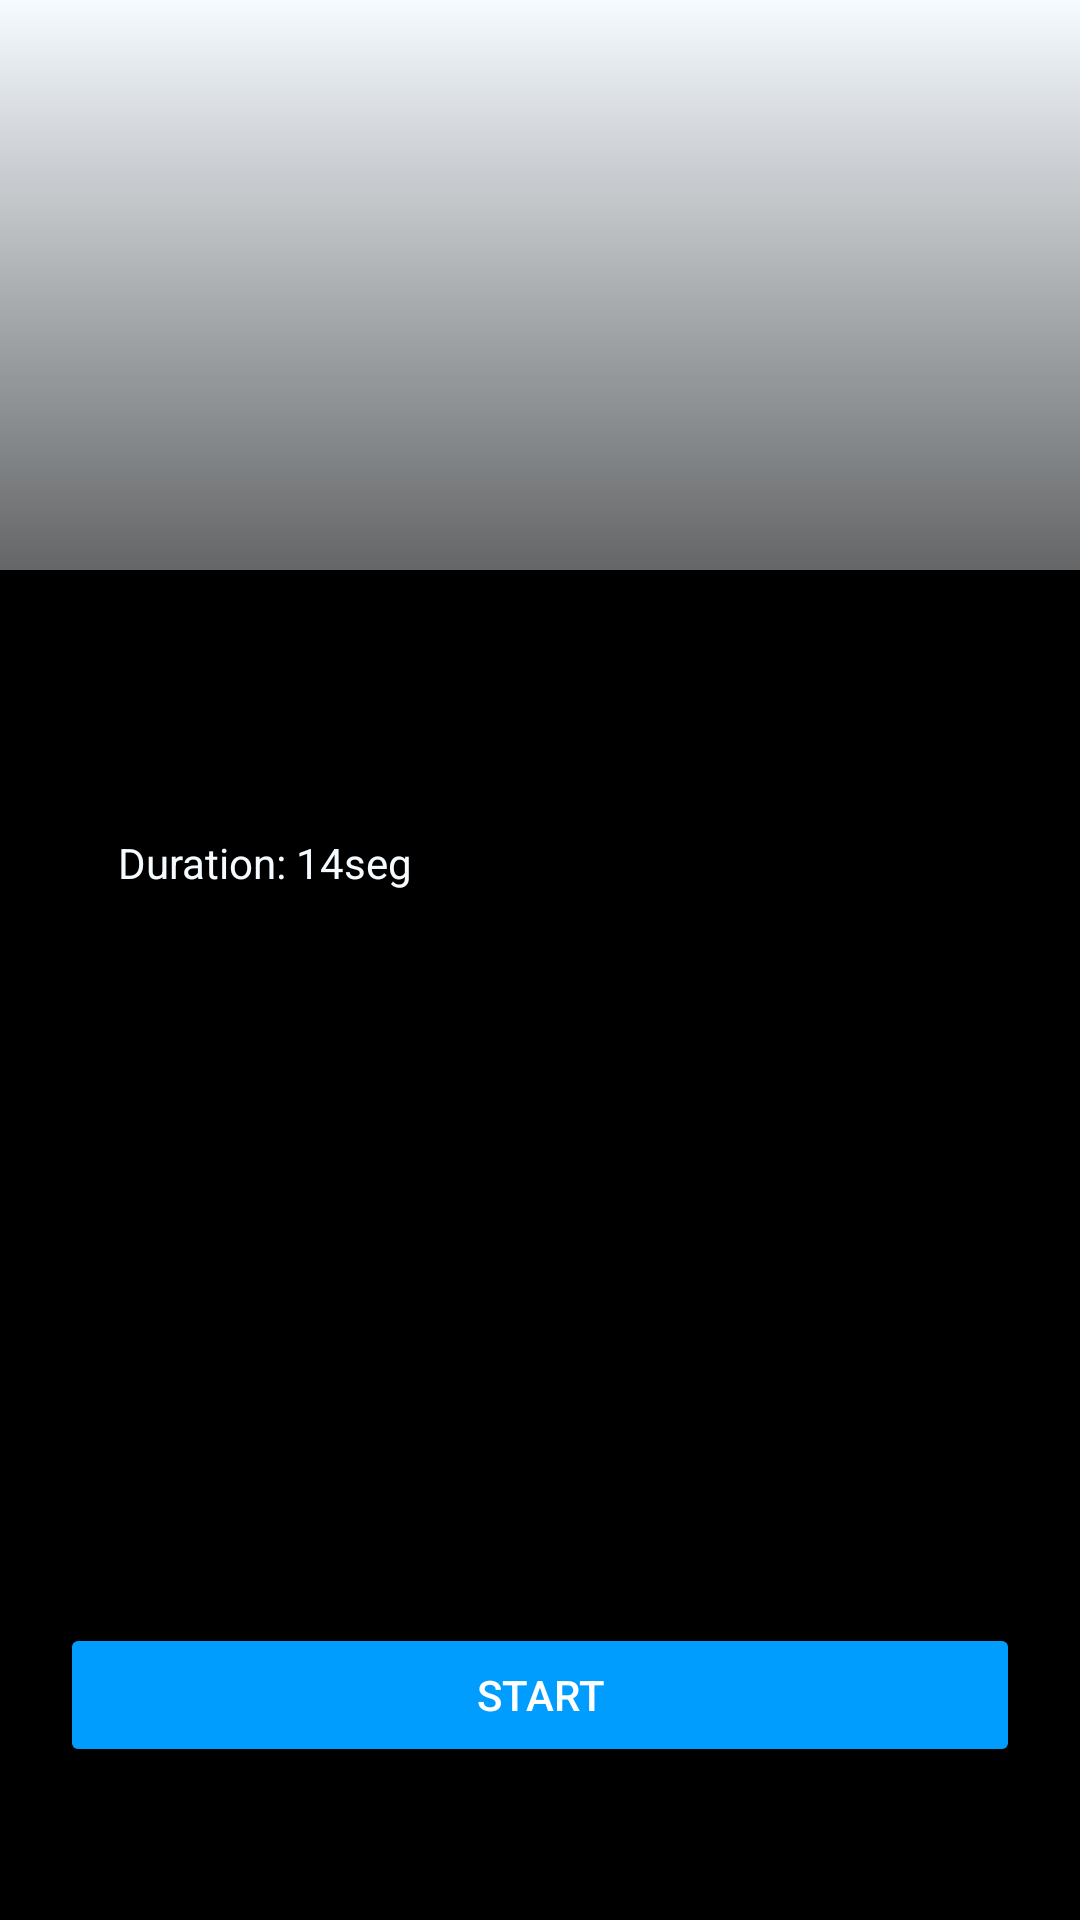

Reconstruct the res/layout file that produces this screen, plus the resources it refers to.
<!-- AndroidManifest.xml: application theme Theme.MoveFit21 -->
<!-- res/layout/activity_side.xml -->
<?xml version="1.0" encoding="utf-8"?>
<androidx.constraintlayout.widget.ConstraintLayout xmlns:android="http://schemas.android.com/apk/res/android"
    xmlns:app="http://schemas.android.com/apk/res-auto"
    xmlns:tools="http://schemas.android.com/tools"
    android:layout_width="match_parent"
    android:layout_height="match_parent"
    tools:context=".SideActivity">

    <androidx.constraintlayout.widget.ConstraintLayout
        android:layout_width="match_parent"
        android:layout_height="match_parent"
        android:background="@color/ATL"
        tools:context=".SquatActivity2">

        <androidx.constraintlayout.widget.ConstraintLayout
            android:id="@+id/constraintLayout3"
            android:layout_width="match_parent"
            android:layout_height="300dp"
            android:background="@color/ATL"
            app:layout_constraintBottom_toTopOf="@+id/constraintLayout3"
            app:layout_constraintEnd_toEndOf="parent"
            app:layout_constraintStart_toStartOf="parent"
            app:layout_constraintTop_toTopOf="parent"
            tools:context=".SquatActivity2"
            tools:ignore="NotSibling">

            <ImageView
                android:id="@+id/imageView5"
                android:layout_width="match_parent"
                android:layout_height="match_parent"
                android:contentDescription="TODO"
                android:src="@raw/lata"
                app:layout_constraintBottom_toBottomOf="parent"
                app:layout_constraintEnd_toEndOf="parent"
                app:layout_constraintStart_toStartOf="parent"
                app:layout_constraintTop_toTopOf="parent"
                />
        </androidx.constraintlayout.widget.ConstraintLayout>

        <androidx.constraintlayout.widget.ConstraintLayout
            android:id="@+id/constraintLayout2"
            android:layout_width="match_parent"
            android:layout_height="match_parent"
            android:background="@drawable/bg_d"
            tools:context=".SquatActivity2"
            tools:layout_editor_absoluteX="0dp"
            tools:layout_editor_absoluteY="0dp">

            <androidx.constraintlayout.widget.ConstraintLayout
                android:id="@+id/constraintLayout3"
                android:layout_width="match_parent"
                android:layout_height="450dp"
                android:background="@color/black"
                app:layout_constraintBottom_toBottomOf="parent"
                tools:context=".SquatActivity2"
                tools:ignore="DuplicateIds,MissingConstraints"
                tools:layout_editor_absoluteX="-16dp">

                <Button
                    android:id="@+id/button3"
                    android:layout_width="match_parent"
                    android:layout_height="wrap_content"
                    android:layout_marginStart="20dp"
                    android:layout_marginEnd="20dp"
                    android:backgroundTint="@color/AT"
                    android:text="Start"
                    android:textColor="@color/white"
                    app:layout_constraintBottom_toBottomOf="parent"
                    app:layout_constraintEnd_toEndOf="parent"
                    app:layout_constraintStart_toStartOf="parent"
                    app:layout_constraintTop_toTopOf="parent"
                    app:layout_constraintVertical_bias="0.873" />

                <TextView
                    android:id="@+id/textView5"
                    android:layout_width="wrap_content"
                    android:layout_height="wrap_content"
                    android:background="@drawable/sinboder"
                    android:text="Duration: 14seg"
                    android:textColor="@color/ATL"
                    android:textCursorDrawable="@android:color/transparent"
                    android:textSize="14sp"
                    app:layout_constraintBottom_toBottomOf="parent"
                    app:layout_constraintEnd_toEndOf="parent"
                    app:layout_constraintHorizontal_bias="0.15"
                    app:layout_constraintStart_toStartOf="parent"
                    app:layout_constraintTop_toTopOf="parent"
                    app:layout_constraintVertical_bias="0.204"
                    tools:ignore="HardcodedText,MissingConstraints" />
            </androidx.constraintlayout.widget.ConstraintLayout>
        </androidx.constraintlayout.widget.ConstraintLayout>

    </androidx.constraintlayout.widget.ConstraintLayout>
</androidx.constraintlayout.widget.ConstraintLayout>
<!-- resources referenced by this layout -->
<resources>
  <color name="AT">#009DFF</color>
  <color name="ATL">#F6FBFF</color>
  <color name="black">#FF000000</color>
  <color name="white">#FFFFFFFF</color>
  <!-- drawable bg_d (drawable) -->
  <?xml version="1.0" encoding="utf-8"?>
  <shape xmlns:android="http://schemas.android.com/apk/res/android">
      <gradient
          android:startColor="#00000000"
          android:centerColor="#FF000000"
      android:endColor="#000000"
      android:angle="260"
  
  
          />
  </shape>
  <style name="Theme.MoveFit21" parent="Base.Theme.MoveFit21" />
  <style name="Base.Theme.MoveFit21" parent="Theme.Material3.DayNight.NoActionBar">
          
          
      </style>
</resources>
